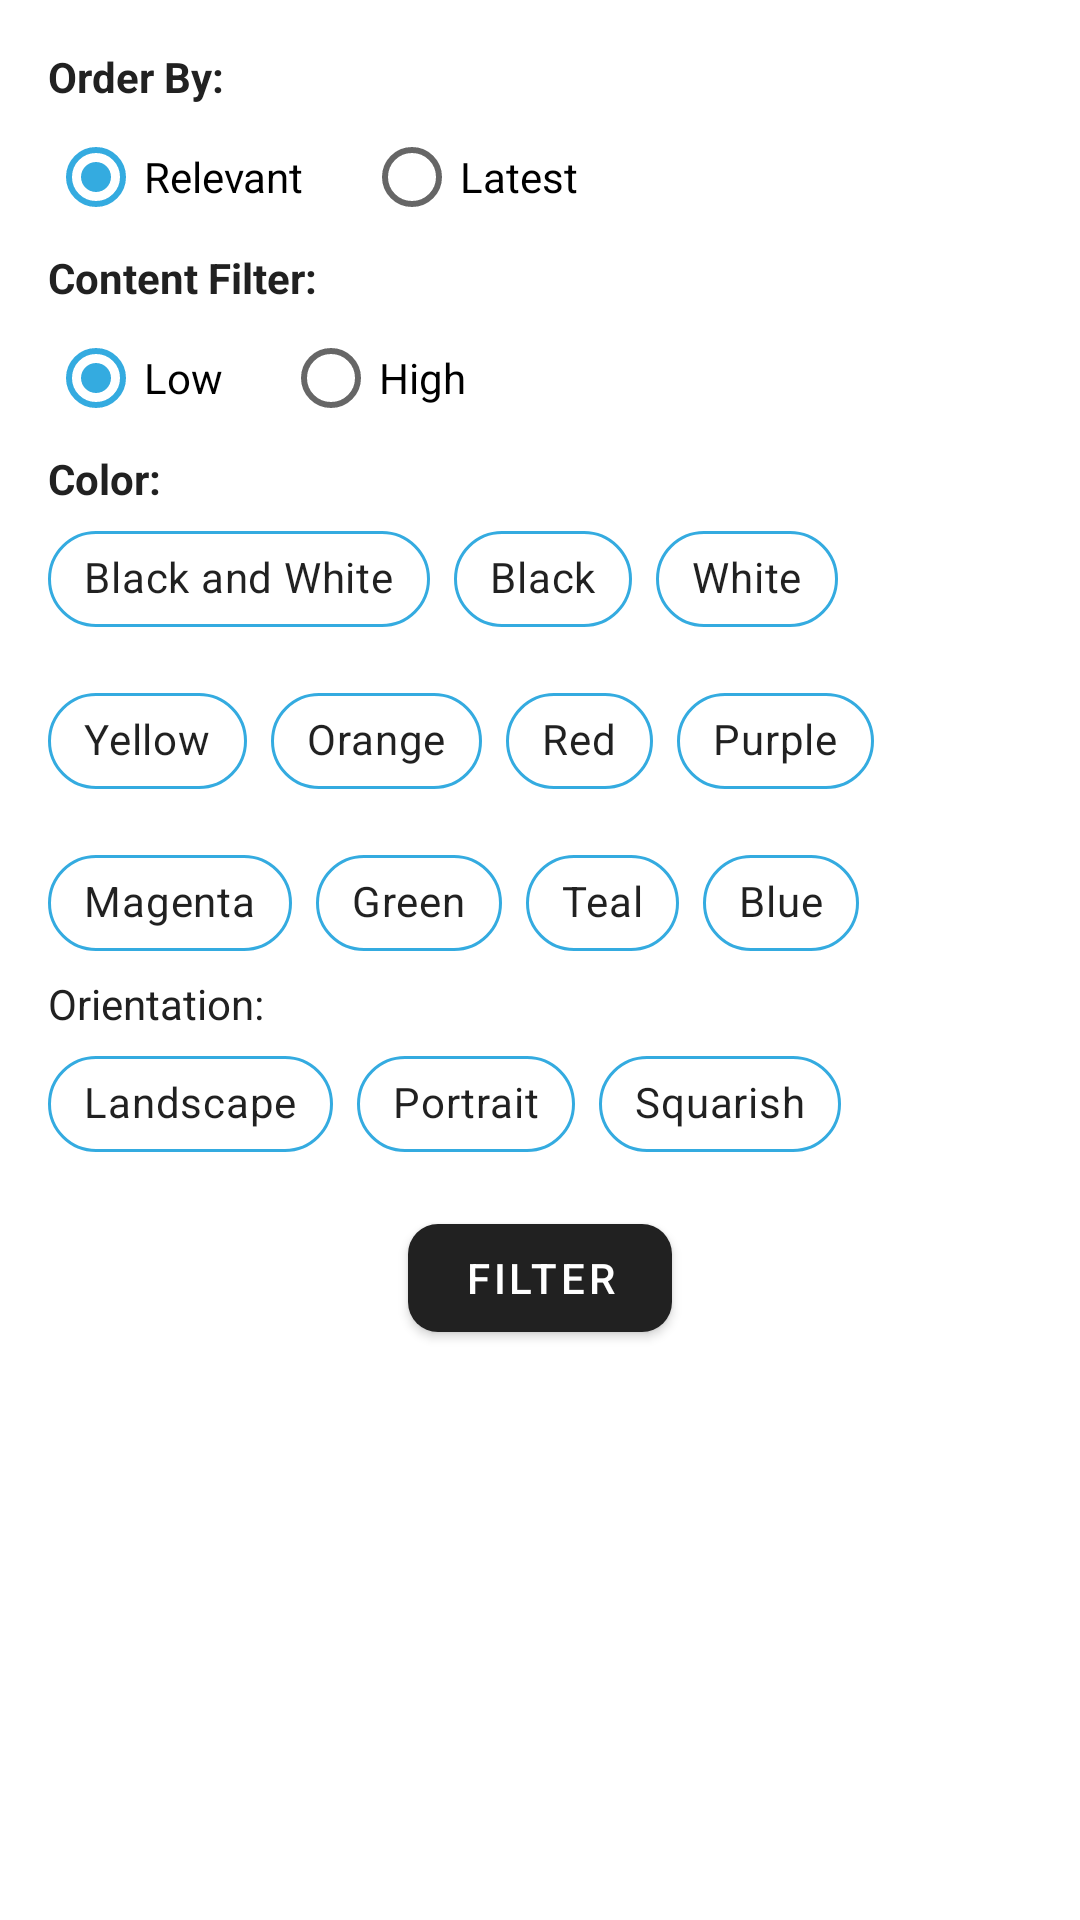

Layout XML and referenced resources for this Android screen:
<!-- AndroidManifest.xml: application theme AppTheme -->
<!-- res/layout/side_sheet_layout.xml -->
<?xml version="1.0" encoding="utf-8"?>
<ScrollView xmlns:android="http://schemas.android.com/apk/res/android"
    xmlns:app="http://schemas.android.com/apk/res-auto"
    android:layout_width="match_parent"
    android:layout_height="match_parent">

    <LinearLayout
        android:layout_width="match_parent"
        android:layout_height="wrap_content"
        android:orientation="vertical"
        android:padding="16dp">

        <TextView
            android:layout_width="wrap_content"
            android:layout_height="wrap_content"
            android:text="@string/order_by"
            android:textColor="@color/colorPrimary"
            android:textSize="14sp"
            android:textStyle="bold" />

        <RadioGroup
            android:id="@+id/order_by_group"
            android:layout_width="match_parent"
            android:layout_height="wrap_content"
            android:orientation="horizontal">

            <RadioButton
                android:id="@+id/relevant"
                android:layout_width="wrap_content"
                android:layout_height="wrap_content"
                android:checked="true"
                android:onClick="onOrderByOptionsClicked"
                android:text="Relevant" />

            <RadioButton
                android:id="@+id/latest"
                android:layout_width="wrap_content"
                android:layout_height="wrap_content"
                android:layout_marginStart="20dp"
                android:onClick="onOrderByOptionsClicked"
                android:text="Latest" />

        </RadioGroup>


        <TextView
            android:layout_width="wrap_content"
            android:layout_height="wrap_content"
            android:text="@string/content_filter"
            android:textColor="@color/colorPrimary"
            android:textSize="14sp"
            android:textStyle="bold" />

        <RadioGroup
            android:id="@+id/content_group"
            android:layout_width="match_parent"
            android:layout_height="wrap_content"
            android:orientation="horizontal">

            <RadioButton
                android:id="@+id/low"
                android:layout_width="wrap_content"
                android:layout_height="wrap_content"
                android:checked="true"
                android:onClick="onContentFilterOptionClicked"
                android:text="Low" />

            <RadioButton
                android:id="@+id/high"
                android:layout_width="wrap_content"
                android:layout_height="wrap_content"
                android:layout_marginStart="20dp"
                android:onClick="onContentFilterOptionClicked"
                android:text="High" />

        </RadioGroup>


        <TextView
            android:layout_width="wrap_content"
            android:layout_height="wrap_content"
            android:text="@string/color"
            android:textColor="@color/colorPrimary"
            android:textSize="14sp"
            android:textStyle="bold" />

        <com.google.android.material.chip.ChipGroup
            android:id="@+id/color_group"
            android:layout_width="match_parent"
            android:layout_height="wrap_content"
            app:chipSpacing="6dp"
            app:singleLine="false"
            app:singleSelection="true">

            <com.google.android.material.chip.Chip
                android:id="@+id/black_and_white"
                style="@style/chip"
                android:onClick="onColorOptionsClicked"
                android:text="Black and White" />

            <com.google.android.material.chip.Chip
                android:id="@+id/black"
                style="@style/chip"
                android:onClick="onColorOptionsClicked"
                android:text="Black" />

            <com.google.android.material.chip.Chip
                android:id="@+id/white"
                style="@style/chip"
                android:onClick="onColorOptionsClicked"
                android:text="White" />

            <com.google.android.material.chip.Chip
                android:id="@+id/yellow"
                style="@style/chip"
                android:onClick="onColorOptionsClicked"
                android:text="Yellow" />

            <com.google.android.material.chip.Chip
                android:id="@+id/orange"
                style="@style/chip"
                android:onClick="onColorOptionsClicked"
                android:text="Orange" />

            <com.google.android.material.chip.Chip
                android:id="@+id/red"
                style="@style/chip"
                android:onClick="onColorOptionsClicked"
                android:text="Red" />

            <com.google.android.material.chip.Chip
                android:id="@+id/purple"
                style="@style/chip"
                android:onClick="onColorOptionsClicked"
                android:text="Purple" />

            <com.google.android.material.chip.Chip
                android:id="@+id/magenta"
                style="@style/chip"
                android:onClick="onColorOptionsClicked"
                android:text="Magenta" />

            <com.google.android.material.chip.Chip
                android:id="@+id/green"
                style="@style/chip"
                android:onClick="onColorOptionsClicked"
                android:text="Green" />

            <com.google.android.material.chip.Chip
                android:id="@+id/teal"
                style="@style/chip"
                android:onClick="onColorOptionsClicked"
                android:text="Teal" />

            <com.google.android.material.chip.Chip
                android:id="@+id/blue"
                style="@style/chip"
                android:onClick="onColorOptionsClicked"
                android:text="Blue" />

        </com.google.android.material.chip.ChipGroup>


        <TextView
            android:layout_width="wrap_content"
            android:layout_height="wrap_content"
            android:text="@string/orientation"
            android:textColor="@color/colorPrimary"
            android:textSize="14sp" />

        <com.google.android.material.chip.ChipGroup
            android:id="@+id/orientation_group"
            android:layout_width="match_parent"
            android:layout_height="wrap_content"
            app:chipSpacing="6dp"
            app:singleLine="false"
            app:singleSelection="true">

            <com.google.android.material.chip.Chip
                android:id="@+id/landscape"
                style="@style/chip"
                android:onClick="onOrientationOptionsClicked"
                android:text="Landscape" />

            <com.google.android.material.chip.Chip
                android:id="@+id/portrait"
                style="@style/chip"
                android:onClick="onOrientationOptionsClicked"
                android:text="Portrait" />

            <com.google.android.material.chip.Chip
                android:id="@+id/squarish"
                style="@style/chip"
                android:onClick="onOrientationOptionsClicked"
                android:text="Squarish" />

        </com.google.android.material.chip.ChipGroup>

        <com.google.android.material.button.MaterialButton
            android:id="@+id/filter_button"
            android:layout_width="wrap_content"
            android:layout_height="wrap_content"
            android:layout_gravity="center"
            android:layout_marginTop="10dp"
            android:text="Filter"
            app:cornerRadius="10dp" />

    </LinearLayout>
</ScrollView>
<!-- resources referenced by this layout -->
<resources>
  <color name="colorPrimary">#212121</color>
  <string name="color">Color:</string>
  <string name="content_filter">Content Filter:</string>
  <string name="order_by">Order By: </string>
  <string name="orientation">Orientation:</string>
  <style name="chip" parent="Widget.MaterialComponents.Chip.Choice">
          <item name="android:checkable">true</item>
          <item name="android:clickable">true</item>
          <item name="android:focusable">true</item>
          <item name="chipStrokeColor">@color/colorAccent</item>
          <item name="chipStrokeWidth">1dp</item>
          <item name="checkedIconVisible">false</item>
          <item name="chipBackgroundColor">@color/bg_chip_state_list</item>
          <item name="android:layout_width">wrap_content</item>
          <item name="android:layout_height">wrap_content</item>
      </style>
  <style name="AppTheme" parent="Theme.MaterialComponents.Light.NoActionBar">
          
          <item name="colorPrimary">@color/colorPrimary</item>
          <item name="colorPrimaryDark">@color/colorPrimaryDark</item>
          <item name="colorAccent">@color/colorAccent</item>
      </style>
  <color name="colorAccent">#34ABE0</color>
  <color name="colorPrimaryDark">#000000</color>
</resources>
